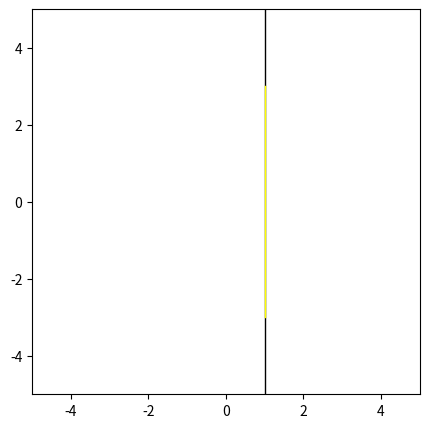

This chart was generated by the following Python code:
import numpy as np
import matplotlib.pyplot as plt

fig,ax = plt.subplots(figsize=(5,5))

ax.set_xlim([-5,5])
ax.set_ylim([-5,5])

ax.axvline(x=1,
           color='black',
           linewidth=1)

ax.axvline(x=1,
           ymax=0.8, ymin=0.2,
           color = 'yellow',
           linewidth = 1)

plt.show()